pico-8 play session: hold → + tap 🅾

[t = 2 s] hold → ~2s, tap 🅾 ~4×
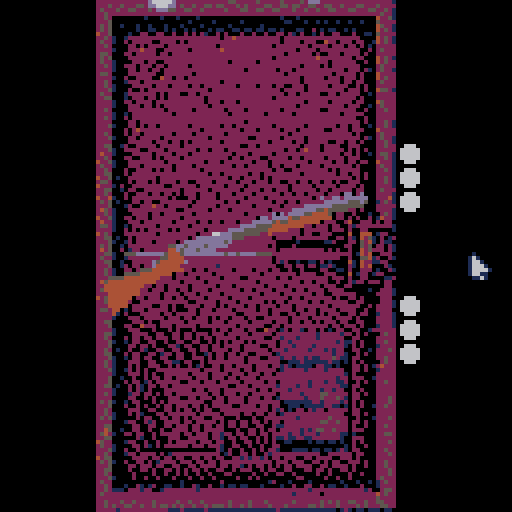
[t = 4 s] hold → ~4s, tap 🅾 ~7×
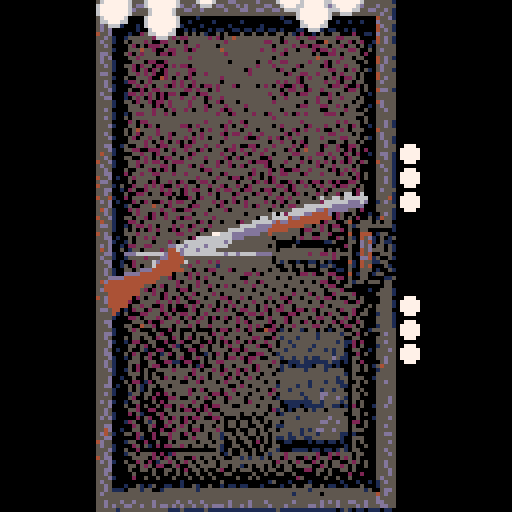
[t = 6 s] hold → ~6s, tap 🅾 ~10×
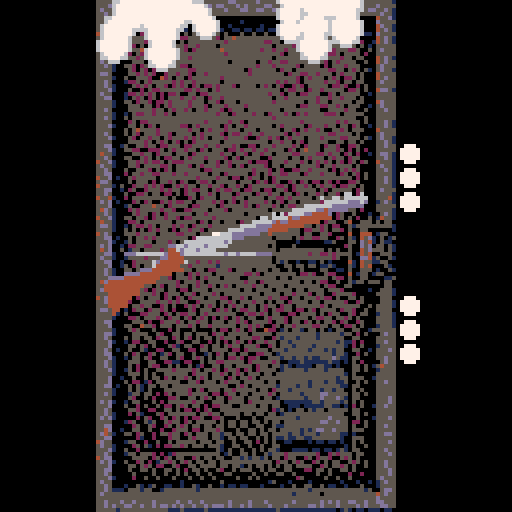
[t = 8 s] hold → ~8s, tap 🅾 ~14×
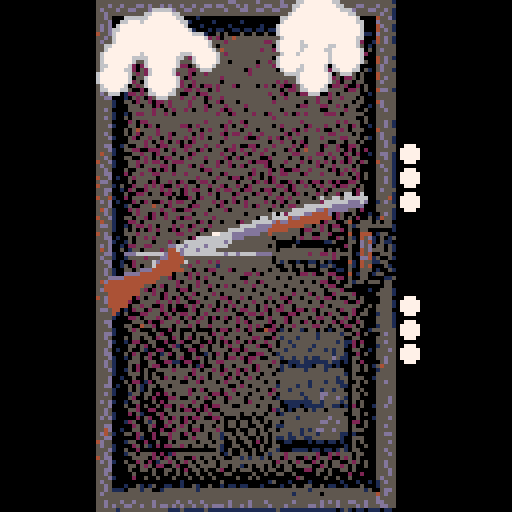

pico-8 cartridge
version 42
__lua__
function game_init()
		debug = false
		table_x = 3
		table_y = 0
		name = input_text
		init_hand()
		cursor(64,64)
		ammo = {}
		gen_ammo()
		angle = -15
		gun_x = 25
		gun_y = 48
		gun_dy = 13
		player_health = total_lives
		dealer_health = total_lives
		show_player_health = player_health
		show_dealer_health = dealer_health
		render_text_bool = true
		draw_ammo_bool = false
		turn_complete = false
		--fade_time = 0
		fade_loop = 0
		turn = "none"
		glitch_factor = 32
		black_out = false
		flash = false
		main_turn = 3
		spanw_in = true
		ammo_text = false
		end_text_bool = true
		generate_end = true
		spot = 0
		blood_init()
		shells_in = 0
		talk_sound = true
		fired_blank = true
end

function game_update()
		update_hand()
		update_ammo()
		main()
		blood_update()
end

function game_draw()
		cls()
		render_table()
		map(0,0,0,0,16,16)
		if draw_ammo_bool then
				draw_ammo()
		end
		blood_draw()
		draw_points()
		draw_gun()
		draw_hand()
		if ammo_text then
				if ammo_live == 1 and ammo_blank == 1 then
						ammo_text = ammo_live.." live.  "..ammo_blank.." blank.."
				elseif ammo_live == 1 and ammo_blank != 1 then
						ammo_text = ammo_live.." live.  "..ammo_blank.." blanks.."
				elseif ammo_live != 1 and ammo_blank == 1 then
						ammo_text = ammo_live.." lives.  "..ammo_blank.." blank.."
				else
						ammo_text = ammo_live.." lives.  "..ammo_blank.." blanks.."
				end
				
				if talk_sound then
						if flr(rnd(2)) == 0 then
								sfx(20)
						else
								sfx(21)
						end
				end
				
				spot+=0.5
				spot%=#ammo_text+1
				outline(sub(ammo_text,1,spot),61-(#ammo_text*2.5),72,0,7)
				if spot > #ammo_text-1 then
						spot -= 1
						talk_sound = false
				end
		else
				spot = 0
		end
	
		if render_text_bool == true then
				render_text()	
		end
		
		if flash == true then
				pal()
				rectfill(0,0,127,127,10)
		end
		
		if black_out == true then
				pal()
				rectfill(0,0,127,127,0)
		end
		
		if glitch == true then
				glitchfx(glitch_factor)
				glitch_factor -= 1
				if glitch_factor == 0 then
						glitch_factor = 32
				end
		end
		
		if debug then
				print(player_health,100,110,7)
				print(dealer_health,100,10,7)
				print(text_input(),0,0,7)
				print(fade_loop)
				print(gun_y)
				print(gun_dy)
				print(turn)
				print(left_hand_x.." "..left_hand_y.." "..anim_step_l)
				print(black_out)
				print(fade_time)
				print(debug,10)
				for i=1,#ammo do
						if ammo[i] == true then
								print(ammo[i],8)
						else
								print(ammo[i],11)
						end	
				end
		end
end
-->8
--render
function render_table()
		for i=0,15 do
  		for j=0,9 do
    		local sprite_index = j + i * 16
    		if sprite_index < 128 then
    				--mset(j+table_x, i+table_y, 010)
    		else
    				mset(j+table_x, i+table_y, sprite_index)
  				end
  		end
		end
end

function render_text()
		if cursor_y < 35 then
				spr(012,56,10)
				outline("dealer",44,20,10,0)
		else
				outline("dealer",44,20,0,7)
		end
		if cursor_y > 100 then
				spr(013,57,115)
				outline(name,58-(#name*2.5),105,10,0)
		else
				outline(name,58-(#name*2.5),105,0,7)
		end
end

function outline(s,x,y,c1,c2)
	for i=0,2 do
	 for j=0,2 do
	  if not(i==1 and j==1) then
	   print(s,x+i,y+j,c1)
	  end
	 end
	end
	print(s,x+1,y+1,c2)
end

local fadetable={
 {0,0,0,0,0,0,0,0,0,0,0,0,0,0,0},
 {1,1,129,129,129,129,129,129,129,129,0,0,0,0,0},
 {2,2,2,130,130,130,130,130,128,128,128,128,128,0,0},
 {3,3,3,131,131,131,131,129,129,129,129,129,0,0,0},
 {4,4,132,132,132,132,132,132,130,128,128,128,128,0,0},
 {5,5,133,133,133,133,130,130,128,128,128,128,128,0,0},
 {6,6,134,13,13,13,141,5,5,5,133,130,128,128,0},
 {7,6,6,6,134,134,134,134,5,5,5,133,130,128,0},
 {8,8,136,136,136,136,132,132,132,130,128,128,128,128,0},
 {9,9,9,4,4,4,4,132,132,132,128,128,128,128,0},
 {10,10,138,138,138,4,4,4,132,132,133,128,128,128,0},
 {11,139,139,139,139,3,3,3,3,129,129,129,0,0,0},
 {12,12,12,140,140,140,140,131,131,131,1,129,129,129,0},
 {13,13,141,141,5,5,5,133,133,130,129,129,128,128,0},
 {14,14,14,134,134,141,141,2,2,133,130,130,128,128,0},
 {15,143,143,134,134,134,134,5,5,5,133,133,128,128,0}
}

function fade(i)
 for c=0,15 do
  if flr(i+1)>=16 then
   pal(c,0)
  else
   pal(c,fadetable[c+1][flr(i+1)])
  end
 end
end

function fade_render()
		if fade_in == true then
				fade(fade_time)
				if fade_time < 15 then
						fade_time += 1
				end
		elseif fade_out == true then
				fade(fade_time)
				if fade_time > 0 then
						fade_time -= 1
				end
		end
		
end

function glitchfx(lines)
	local lines=lines or 64
	
	for i=1,lines do
		row=flr(rnd(128))
		row2=flr(rnd(127))
		if (row2>=row) row2+=1
		
		// copy a row from the
		// screen into temp memory
		memcpy(0x4300, 0x6000+64*row, 64)
		
		//copy another row from the
		// screen to our original row
		memcpy(0x6000+64*row, 0x6000+64*row2, 64)
		       
		//copy the temp row into row2's
		//original slot
		memcpy(0x6000+64*row2, 0x4300,64)
	end
end

function draw_points()
		for i=0,show_dealer_health - 1 do
				spr(031,100,45 - (i*6))
		end
		for i=0,show_player_health - 1 do
				spr(031,100,71 + (i*6))
		end	
end
-->8
--hands
function init_hand()
		right_table = {}
		left_hand = {
    {x=0, y=0, rad=6},
    {x=-7, y=0, rad=4},
    {x=-11, y=5, rad=3},
    {x=-12, y=9, rad=3},
    {x=6, y=0, rad=2},
    {x=9, y=1, rad=2},
    {x=11, y=4, rad=2},
    {x=0, y=6, rad=3},
    {x=0, y=11, rad=3},
		}
		right_hand = {
    {x=0, y=0, rad=6},
    {x=7, y=2, rad=4},
    {x=10, y=7, rad=3},
    {x=11, y=11, rad=3},
    {x=-7, y=0, rad=2},
    {x=-11, y=2, rad=2},
    {x=-10, y=1, rad=2},
    {x=-12, y=5, rad=2},
    {x=-2, y=7, rad=3},
    {x=-3, y=12, rad=3},
		}
		grab_right_hand = {
    {x=0, y=0, rad=6},
    {x=6, y=2, rad=4},
    {x=7, y=8, rad=3},
    {x=7, y=9, rad=3},
    {x=-6, y=1, rad=3},
    {x=-7, y=5, rad=2},
    {x=-7, y=8, rad=2},
    {x=-1, y=7, rad=3},
    {x=-1, y=11, rad=3},
		}
		grab_left_hand = {
    {x=0, y=0, rad=6},
    {x=-6, y=2, rad=4},
    {x=-9, y=7, rad=3},
    {x=1, y=6, rad=3},
    {x=0, y=10, rad=3},
    {x=6, y=0, rad=2},
    {x=7, y=4, rad=2},
    {x=8, y=8, rad=2},
    {x=5, y=2, rad=2},
    {x=8, y=6, rad=2},
		}

		hand_anim_l = false
		hand_anim_r = false
		current_left = left_hand
		current_right = right_hand
		left_hand_x = 40
		left_hand_y = 7
		right_hand_x = 79
		right_hand_y = 7
		anim_step_l = 1
		anim_step_r = 1
end


function draw_hand()
		for i=1, #current_left do
				circfill(left_hand_x + current_left[i].x,left_hand_y + current_left[i].y,current_left[i].rad+1,6)
		end
		for i=1, #current_right do
				circfill(right_hand_x + current_right[i].x,right_hand_y + current_right[i].y,current_right[i].rad+1,6)
		end	
		for i=1, #current_left do
				circfill(left_hand_x + current_left[i].x,left_hand_y + current_left[i].y,current_left[i].rad,7)
		end
		for i=1, #current_right do
				circfill(right_hand_x + current_right[i].x,right_hand_y + current_right[i].y,current_right[i].rad,7)
		end
end

function update_hand()
		hand_idle()
end

function move_left_hand(x, y, tick, cost)
  if cost == "open" then
  		current_left = left_hand
  elseif cost == "closed" then
  		current_left = grab_left_hand
  end
  
  if not hand_anim_l then
		  x_dif_l = x - left_hand_x
				y_dif_l = y - left_hand_y
				x_move_l = x_dif_l/tick
				y_move_l =	y_dif_l/tick
				hand_anim_l = true
		end
		
		if hand_anim_l then
				left_hand_x += x_move_l
				left_hand_y	+= y_move_l
				if abs(left_hand_x - x) <= 1 and abs(left_hand_y - y) <= 1 then
						hand_anim_l = false
						return true
				end
		end
end

function move_right_hand(x, y, tick, cost)
  if cost == "open" then
  		current_right = right_hand
  elseif cost == "closed" then
  		current_right = grab_right_hand
  end
  
  if not hand_anim_r then
		  x_dif_r = x - right_hand_x
				y_dif_r = y - right_hand_y
				x_move_r = x_dif_r/tick
				y_move_r =	y_dif_r/tick
				hand_anim_r = true
		end
		
		if hand_anim_r then
				right_hand_x += x_move_r
				right_hand_y	+= y_move_r
				if abs(right_hand_x - x) <= 1 and abs(right_hand_y - y) <= 1 then
						hand_anim_r = false
						return true
				end
		end
end

function hand_idle()
		for i=1, #current_left do
				local time_ = time() + i/10 * i/15
				current_left[i].y += sin(time_/4*(abs(dealer_health-total_lives+1)))/10		
		end
		for i=1, #current_right do
				local time_ = time() + i/10 * i/15 -1
				current_right[i].y += sin(time_/4*(abs(dealer_health-total_lives+1)))/10		
		end
end
-->8
--contorls

function cursor_update()
		cursor_x = stat(32)-1 + offset_x
		cursor_y = stat(33)-1 + offset_y
end

function d_pad_control()
		speed = 3
		if btn(⬆️) then offset_y -= speed end
		if btn(⬇️) then offset_y += speed end
		if btn(⬅️) then offset_x -= speed end
		if btn(➡️) then offset_x += speed end
end

function return_ending(won)
		if won then
				return winning_messages[flr(rnd(#winning_messages))+1]		
		else
				return losing_messages[flr(rnd(#losing_messages))+1]		
		end
end

losing_messages = {
    "come on. you can \ndo better than that. ",
    "we've been doing \nthis same song and \ndance for years. \nwhy do you still \ncontinue to fail? ",
    "your taste in \ngames is awful. \ngo play something \nelse. ",
    "start paying \nattention. you're \ngetting sloppy. ",
    "remember me? \ni remember you. ",
    "hello, we meet \nagain. sorry i had \nto cut our talk \nshort. ",
    "it was nice seeing \nyou again. so sad \nit had to be cut \nshort. ",
    "how many times are \nwe going to repeat \nthis little scene?",
    "persistence or \nfoolishness? i \ncan't tell with \nyou anymore. ",
    "you keep coming \nback, but i'll keep \nwatching you fall. ",
    "you're making this \ntoo easy. care to \ntry again? ",
    "back so soon? \ni was just starting \nto enjoy our break. ",
    "another attempt, \nanother failure. \nsome things never \nchange. ",
    "you're so \npredictable. i \ncould almost write \nthe script myself. ",
    "all that effort... \njust to meet me \nhere once again. ",
    "why do you even \ntry? we both know \nhow this ends. ",
    "you just keep \ngetting worse. am \ni supposed to be \nimpressed? ",
    "why do you insist \non trying? you're \nonly delaying the \ninevitable. ",
    "another failure \nto add to the list. \nbetter luck \nnext time. ",
    "face it, you'll \nnever be rid \nof me. ",
}

winning_messages = {
    "glad to see \nyou're paying \nattention. you've \ngot this. ",
    "glad to see you've \nstill got your \nhead in the game. ",
    "we both die \ntonight, one of us, \na bit later than \nthe other. ",
    "good job, see you \nagain soon. ",
    "nice work. i was \nalmost starting to \nworry about you. ",
    "you held on... \nthis time. don't \nlose focus now. ",
    "you slipped through \nthat one… barely. ",
    "keep this up, and \nyou might actually \nmake it out alive. ",
    "that was close. \ndon't let your \nguard down yet. ",
    "you're proving \nyourself, \nstep by step. ",
    "impressive. but \ndon't think it'll \nbe easy from here. ",
    "well played. but \ni'm always \nwatching. ",
    "not bad at all. i \nalmost thought you \nwouldn't make it. ",
    "survived this one? \nluck or skill? \nlet's find out. ",
    "nice save. it's \nlike you actually \nwant to live. ",
    "well done. just \ndon't expect it to \nget any easier. ",
    "a narrow escape, \nbut you're still in \nthe game. ",
    "you've bought \nyourself a little \nmore time. use it \nwisely. ",
    "still here? \nimpressive... but \ni'm not done yet. ",
    "you made it this \ntime. but i'm just \ngetting started. ",
}


-->8
--ammo gun

function draw_gun()
		spr_r(1,gun_x,gun_y,angle,9,4)
end

function gen_ammo()
  local count = rnd(4) + 2
  local full_count = 0
  local empty_count = 0
    
  for i = 1, count do
    if rnd(1) > 0.5 then
      add(ammo, true)
      full_count += 1
    else
      add(ammo, false)
      empty_count += 1
    end
  end
  
  if full_count == 0 then
    ammo[1] = true
  elseif empty_count == 0 then
    ammo[1] = false
  end
  --[[
 	ammo = {}
 	ammo[1] = false
 	ammo[2] = true
 	--(debug)
 	--]]
end

function draw_ammo()
		for i=1,ammo_live do
				spr(014, 67+i*3, 57)
		end
		for i=1,ammo_blank do
				spr(015, 67+i*3+(ammo_live*3), 57)
		end
end

function update_ammo()
		ammo_live = 0
		ammo_blank = 0
		
		for i=1, #ammo do
				if ammo[i] == true then
						ammo_live += 1
				else
						ammo_blank += 1
				end
		end	
end

function spr_r(s,x,y,a,w,h)
 sw=(w or 1)*8
 sh=(h or 1)*8
 sx=(s%8)*8
 sy=flr(s/8)*8
 x0=flr(0.5*sw)
 y0=flr(0.5*sh)
 a=a/360
 sa=sin(a)
 ca=cos(a)
 for ix=0,sw-1 do
  for iy=0,sh-1 do
   dx=ix-x0
   dy=iy-y0
   xx=flr(dx*ca-dy*sa+x0)
   yy=flr(dx*sa+dy*ca+y0)
   if (xx>=0 and xx<sw and yy>=0 and yy<=sh) then
    if sget(sx+xx,sy+yy) != 0 then
    	pset(x+ix,y+iy,sget(sx+xx,sy+yy))
   	end
   end
  end
 end
end
-->8
--main game loop

function text_input()
		if cursor_y < 35 and (stat(34) == 1 or btnp(❎)) then
				return "dealer"
		elseif cursor_y > 100 and (stat(34) == 1 or btnp(❎)) then
				return "player"
		else
				return "none"
		end
end

function main()
		if #ammo == 0 then
				gen_ammo()
				main_turn = 3
				spanw_in = false
		end
		
		if main_turn == 1 then
				m_continue, m_live, m_turn = players_turn()
				if	m_continue then
						if not m_live and m_turn == "player" then
								main_turn = 1
								if #ammo != 0 then
										render_text_bool = true
								end
						else
								main_turn = 2
						end
						reset_turn()
						deli(ammo, 1)
						turn_complete = false
						continue = false
				end
		elseif main_turn == 2 then
				
				m_continue, m_live, m_turn = dealers_turn()
		
				if	m_continue then
						if not m_live and m_turn == "dealer" then
								main_turn = 2
						else
								main_turn = 1
								if #ammo != 0 then
										render_text_bool = true
								end
						end
						reset_turn()
						deli(ammo, 1)
				end
		elseif main_turn == 3 then
				m_continue = show_ammo_anim(spanw_in)
				if	m_continue then
						main_turn = 1
						reset_turn()
						render_text_bool = true
				end
		end		
end

function show_ammo_anim(spawn)
		render_text_bool = false
		fade_loop += 1
		if fade_loop < 72 then
				if spawn then
						return_hand_table(false)
				end
		elseif fade_loop < 73 then
				anim_step_r = 1
		elseif fade_loop < 137 then
				move_right_hand(75, 55, 64, "closed")
		elseif fade_loop < 150 then
				draw_ammo_bool = true
				move_right_hand(75, 55, 64, "open")
		elseif fade_loop < 182+40 then
				ammo_text = true
				move_right_hand(75, 40, 32, "open")
		elseif fade_loop < 204+40 then

		elseif fade_loop < 236+40 then
				move_right_hand(75, 55, 32, "open")
				move_left_hand(55, 55, 32, "open")
				ammo_text = false
		elseif fade_loop < 296+40 then
				sfx(19)
				draw_ammo_bool = false
				move_right_hand(75, -25, 64, "closed")
				move_left_hand(45, -28, 64, "closed")
				gun_y = left_hand_y-8
				gun_x = left_hand_x-32
		elseif fade_loop < 297+40 then
					
		elseif fade_loop < 380+40 then
				if fade_loop%10 == 0 and shells_in < (ammo_live + ammo_blank) then
						sfx(18)
						shells_in += 1
				end
		elseif fade_loop < 416+40 then
				fade_in = true
				fade_out = false
		elseif fade_loop < 417+40 then
				init_hand()
				angle = -15
				gun_x = 25
				gun_y = 48
		elseif fade_loop < 433+40 then
				fade_in = false
				fade_out = true
		elseif fade_loop < 463+40 then
		
		else
				return true
		end
end

function reset_turn()
		fade_loop = 0
		anim_step_l = 1
		anim_step_r = 1
		gun_dy = 13
		show_player_health = player_health
		show_dealer_health = dealer_health
		turn_complete = false
		shells_in = 0
		talk_sound = true
		fired_blank = true
end

function dealers_turn()
		local live = false
		if ammo[1] == true then
				live = true
		else
				live = false
		end

			
		if turn_complete == false then
				--dealer ai
				chance_player = ammo_live/ammo_blank
				chance_random = flr(2)
				if chance_player < 1 or not chance_random == 1 then
						shoot = "dealer"
				else if chance_player > 1 or not chance_random == 1 then
						shoot = "player"
				else
						if rnd(1) > 0.5 then
								shoot = "dealer"
						else
								shoot = "player"
						end
					end
				end	
			--	shoot = "dealer" --debug
				if shoot == "player" then
						if live then player_health -= 1 end
						render_text_bool = false
						turn_complete = true
						turn = "player"
				elseif shoot == "dealer" then
						if live then dealer_health -= 1 end
						render_text_bool = false
						turn_complete = true
						turn = "dealer"
				end
		end
		
		if turn_complete == true then
				fade_loop += 1
				if fade_loop < 128 then
						grab_gun()
				elseif fade_loop < 129 then
						anim_step_l = 1
						anim_step_r = 1
						glitch_factor = 32
						gun_y += 2.002
						--play sound
				elseif fade_loop < 169 then
						--wait for sound
				elseif fade_loop < 200 then
						
						if live == true then
								if fade_loop < 170 then
										splat = true
										if shoot == "dealer" then
												create_splatter(64, -10, true)
												sfx(22)
										else 
												create_splatter(64, 137, false)
												sfx(22)	
										end
								end
								if fade_loop < 173 then
										flash = true
								else
										if shoot == "player" then
											black_out = true
										end
										flash = false
								end
								--fire
						else
									if fired_blank then
											sfx(23)
											fired_blank = false
									--didnt fire
									end
							end
				else
						if live and turn == "dealer" then
								gun_y += gun_dy
								gun_dy /= 1.2
								if fade_loop > 250 then
											return_hand_table(true)
								end
						elseif live and turn == "player" then
								if fade_loop > 205 then
										black_out = false
								end
								fade_in = false
								fade_out = true
								if fade_loop < 230 then
										glitch = true
								else
										glitch = false
								end
								gun_x = 25
								gun_y = 48
								angle = -15
								return_hand_table(true)
						else
								return_gun()
						end
				end
				if not live then
						if fade_loop > 340 then
								return true, live, shoot
						end
				else
						if shoot == "player" then
								if fade_loop > 280 then
										return true, live, shoot
								end
						else
								if fade_loop > 305 then
										return true, live, shoot
								end
						end
				end
		end
end

function players_turn()
		local live = false
		if ammo[1] == true then
				live = true
		else
				live = false
		end	
			
		if turn_complete == false then
				if text_input() == "player" then
						if live then player_health -= 1 end
						render_text_bool = false
						turn_complete = true
						turn = "player"
				elseif text_input() == "dealer" then
						if live then dealer_health -= 1 end
						render_text_bool = false
						turn_complete = true
						turn = "dealer"
				end
		end
		
		if turn_complete == true then
				fade_loop += 1
				if fade_loop < 16 then
						fade_in = true
						fade_out = false
				elseif fade_loop < 40 then
						if live == true then
								if fade_loop < 17 then
										splat = true
										if turn == "dealer" then
												create_splatter(64, -10, true)
												sfx(22)
										else 
												create_splatter(64, 137, false)
												sfx(22)
										end
								end
								if fade_loop < 20 then
										flash = true
								else
										flash = false
								end
								--fire
						else
								if fired_blank then
										sfx(23)
										fired_blank = false
								--didnt fire
								end
						end
				else
						if turn == "dealer" and live == true then
								return_hand_table(true)
						end
						if turn == "player" and live == true and fade_loop < 64 then
								glitch = true
						else
								glitch = false
						end
						fade_in = false
						fade_out = true
						if fade_loop > 100 then
								return true, live, turn
						end
				end
		end
end

function return_hand_table(r_hand)
		if anim_step_l == 1 then
				if	move_left_hand(40, -20, 1, "open") then
						anim_step_l = 2
				end
		elseif anim_step_l == 2 then
				if	move_left_hand(40, 7, 48, "open") then
						anim_step_l = 3
				end
		end
		-----------
		if r_hand then
				r_cost = "open"
		else
				r_cost = "closed"
		end
		
		if anim_step_r == 1 then
				if	move_right_hand(79, -20, 1, r_cost) then
						anim_step_r = 2
				end
		elseif anim_step_r == 2 then
				if	move_right_hand(79, 7, 48, r_cost) then
						anim_step_r = 3
				end
		end
end

function grab_gun()
		if anim_step_l == 1 then
				if	move_left_hand(40, 62, 64, "open") then
						anim_step_l = 2
				end
		elseif anim_step_l == 2 then
				gun_y -= 1.25
				angle += 0.1
				if	move_left_hand(40, -25, 64, "closed") then
						anim_step_l = 3
				end
		end
		-----------
		if anim_step_r == 1 then
				if	move_right_hand(75, 44, 64, "open") then
						anim_step_r = 2
				end
		elseif anim_step_r == 2 then
				sfx(19)
				if	move_right_hand(75, -25, 58, "closed") then
						anim_step_r = 3
				end
		end
end

function return_gun()
		if anim_step_l == 1 then
				if gun_y < 48 then
						gun_y += 1.25
				end
				sfx(19)
				if	move_left_hand(40, 62, 64, "closed") then
						anim_step_l = 2
				end
		elseif anim_step_l == 2 then
				if	move_left_hand(40, 7, 48, "open") then
						anim_step_l = 3
				end
		end
		-----------
		if anim_step_r == 1 then
				if	move_right_hand(75, 44, 56, "closed") then
						anim_step_r = 2
				end
		elseif anim_step_r == 2 then
				if	move_right_hand(79, 7, 48, "open") then
						anim_step_r = 3
				end
		end
end




-->8
--blood

function blood_init()
    blood = {}
    blood_trails = {}
    splat = false
end

function blood_update()
    if splat then
        update_particles()
        update_trails()
    end
end

function blood_draw()
    for i=1,#blood_trails do
        local t = blood_trails[i]
        if t.y > 123 or t.y < 4 then
        		circfill(t.x, t.y, t.s, 2)
    				else
    						circfill(t.x, t.y, t.s, 8)    				
    				end
    end

    for i=1,#blood do
        local p = blood[i]
        if p.y > 123 or p.y < 4 then
        		circfill(p.x, p.y, p.s, 2)
        else
        		circfill(p.x, p.y, p.s, 8)
        end     
    end
end

function create_splatter(x, y, down)
    blood = {}
    for i=1,20 do
    				local angle
    				if down then
        		angle = rnd(180) / -360
        else
        		angle = rnd(180) / 360
        end
        local speed = rnd(2) + 8
        local particle = {
            x = x,
            y = y,
            dx = cos(angle) * speed,
            dy = sin(angle) * speed,
            s = rnd(2) + 1
        }
        add(blood, particle)
    end
end

function update_particles()
    for i=#blood,1,-1 do
        local p = blood[i]
        
        if flr(rnd(2)) == 1 then
            add(blood_trails, {x = p.x, y = p.y, s = p.s / 2, life = 1.7})
        else
            add(blood_trails, {x = p.x, y = p.y, s = p.s, life = 1.7})
        end

        p.x += p.dx
        p.y += p.dy
        p.dx *= 0.75
        p.dy *= 0.75

        if p.s > 0.1 then
            p.s -= 0.05
        end

        if abs(p.dx) < 0.1 and abs(p.dy) < 0.1 and p.s <= 0.1 then
           del(blood, p)
        end
    end
end

function update_trails()
    for i=#blood_trails,1,-1 do
        local t = blood_trails[i]
        if t.life < 1 then
        		t.s -= 0.01
        end
        
        t.life -= 0.01 / rnd(10)
        if t.life <= 0 or t.s <= 0 then
            del(blood_trails, t)
        end
    end
end

-->8
	-- main menu
local hex_size = 16
local hex_height = 72
total_lives = 3

offset_x = 0
offset_y = 0

vertices = {}
faces = {}

shells = {}
max_shells = 6  -- maximum simultaneous shells

keys = {
    "q","w","e","r","t","y","u","i","o","p",
    "a","s","d","f","g","h","j","k","l",
    "z","x","c","v","b","n","m", "delete"
}
key_positions = {}  -- store positions of keys for detection
input_text = ""     -- store the text typed

-- keyboard layout settings
key_size = 8
spacing = 2
start_x = 10
start_y = 80

function menu_init()
				music(0)
				select_pos = 0
				title_screen = true
				screen = 0
				
    make_hexagon()
    for i=1,4 do
        spawn_shell()
    end
end

function spawn_shell()
  if #shells >= max_shells then return end
    local shell = {
        x = rnd(128),  -- random x position
        y = -hex_height/2,  -- start above screen
        z = 0,
        rot = {
            x = rnd(1),
            y = rnd(1),
            z = rnd(1)
        },
        rot_speed = {
            x = (rnd(2)-1)*0.02,  -- random rotation speed
            y = (rnd(2)-1)*0.02,
            z = (rnd(2)-1)*0.02
        },
        fall_speed = 0.5 + rnd(1)  -- random fall speed
    }
    add(shells, shell)
end

function make_hexagon()
    vertices = {}
    faces = {}
    
    local yellow_height = hex_height * 0.2
    
    for i=0,5 do
        local angle = i * (1/6)
        local x = cos(angle) * hex_size
        local z = sin(angle) * hex_size
        
        -- top vertex (red section)
        add(vertices, {
            x=x, y=-hex_height/2, z=z
        })
        -- bottom of red section/top of yellow
        add(vertices, {
            x=x, y=hex_height/2 - yellow_height, z=z
        })
        -- bottom vertex (yellow section)
        add(vertices, {
            x=x, y=hex_height/2, z=z
        })
    end
    
    -- generate faces
    -- top face (red)
    local top = {}
    for i=1,16,3 do
        add(top, i)
    end
    add(faces, {verts=top, col=8})  -- red top
    
    -- bottom face (yellow)
    local bottom = {}
    for i=3,18,3 do
        add(bottom, i)
    end
    add(faces, {verts=bottom, col=10})  -- yellow bottom
    
    -- side faces - red section (alternating colors)
    local red_colors = {2,136,8,14,8,136}  -- alternating shades of red
    for i=1,16,3 do
        local next_i = (i + 3 - 1) % 18 + 1
        add(faces, {
            verts={i, i+1, next_i+1, next_i},
            col=red_colors[flr(i/3)+1]  -- alternate red shades
        })
    end
    
    -- side faces - yellow section
    for i=2,17,3 do
        local next_i = (i + 3 - 1) % 18 + 1
        add(faces, {
            verts={i, i+1, next_i+1, next_i},
            col=10  -- yellow
        })
    end
end

function menu_update()
    if rnd(1) < 1 then  -- 2% chance each frame
        spawn_shell()
    end
    
   	for i=#shells,1,-1 do
        local shell = shells[i]
        
        shell.rot.x += shell.rot_speed.x
        shell.rot.y += shell.rot_speed.y
        shell.rot.z += shell.rot_speed.z
        
        shell.y += shell.fall_speed
        
        if shell.y > 64 + hex_height then
            deli(shells, i)
        end
    end
end

function menu_draw()
    cls(0)
    scr="⁶-b⁶x8⁶y8                \n    ⁶-#ᶜ6⁶.\0\0█\0\0\0█\0⁸⁶-#ᶜ7⁶.\0\0xxxxxx⁶-#ᶜ6⁶.\0\0¹\"\"\0ᶠ\0⁸⁶-#ᶜ7⁶.\0\0おううお██⁶-#ᶜ6⁶.\0\0⁴⁴⁴⁴⁴⁴⁸⁶-#ᶜ7⁶.\0\0れネリリリリ⁶-#ᶜ6⁶.\0\0ᶜ▮¹\0\0\0⁸⁶-#ᶜ7⁶.\0\0³¹████⁶-#ᶜ6⁶.\0\0000\0\0\0\0\0⁸⁶-#ᶜ7⁶.\0\0ウんんんんん⁶-#ᶜ6⁶.\0\0\0\0\0\0\0ユ⁸⁶-#ᶜ7⁶.\0\0\0¹³リリ³⁶-#ᶜ6⁶.\0\0█\0\0🐱²¹⁸⁶-#ᶜ7⁶.\0\0pxxqqx⁶-#ᶜ6⁶.\0\0	▮\0⁸\0\0⁸⁶-#ᶜ7⁶.\0\0⁶ᵉ゛⁷ᵉ゛⁶-#    \n    ⁶.xxx\0\0\0\0\0⁶.███\0\0\0\0\0⁶-#ᶜ6⁶.⁴⁴d\0\0\0\0\0⁸⁶-#ᶜ7⁶.リネ⬇️\0\0\0\0\0⁶-#ᶜ6⁶.¹▮ᶜ\0\0\0\0\0⁸⁶-#ᶜ7⁶.█¹³\0\0\0\0\0⁶-#ᶜ6⁶.\0\0★\0\0\0\0\0⁸⁶-#ᶜ7⁶.んんl\0\0\0\0\0⁶-#⁶.³¹\0\0\0\0\0\0⁶-#ᶜ6⁶.\0\0き\0\0\0\0\0⁸⁶-#ᶜ7⁶.xx@\0\0\0\0\0⁶-#ᶜ6⁶.\0▮⁴\0\0\0\0\0⁸⁶-#ᶜ7⁶.゛ᵉ³\0\0\0\0\0⁶-#    \n                \n ⁶-#ᶜ6⁶.¹¹¹¹¹¹¹¹⁸⁶-#ᶜ7⁶.◜>>>>>◜>⁶-#ᶜ6⁶.\0\0²\0²\0\0@⁸⁶-#ᶜ7⁶.?~ュュュ~?>⁶-#ᶜ6⁶.@\0\0\0²\0\0\0⁸⁶-#ᶜ7⁶.█ユヲュュ◜◜◜⁶-#ᶜ6⁶. ▒\0\0\0\0\0\0⁸⁶-#ᶜ7⁶.゜xユユユユユユ⁶-#⁶.ユユヨリリリリリ⁶-#ᶜ6⁶.⁴⁴⁴⁴⁴⁴⁴⁴⁸⁶-#ᶜ7⁶.⬇️⬇️⬇️⬇️⬇️⬇️⬇️⬇️⁶-#ᶜ6⁶.🐱🐱🐱🐱🐱🐱🐱🐱⁸⁶-#ᶜ7⁶.||||||||⁶-# ⁶.ヲヲヲヲヲヲヲヲ⁶.◝¹¹¹¹¹゜¹⁶-#ᶜ6⁶.\0@@@@@@@⁸⁶-#ᶜ7⁶.ュ███████⁶-#ᶜ6⁶.\0▮▮▮▮▮▮▮⁸⁶-#ᶜ7⁶.◝ᶠᶠᶠᶠᶠᶠᶠ⁶-#ᶜ6⁶.²\0\0\0\0\0\0\0⁸⁶-#ᶜ7⁶.ン\0\0\0\0\0\0\0⁶-#⁶.◝???????⁶-#ᶜ6⁶.⁴\0\0\0\0\0\0\0⁸⁶-#ᶜ7⁶.³\0\0\0\0\0\0\0\n⁶-# ⁶-#ᶜ6⁶.¹¹¹¹¹\0\0\0⁸⁶-#ᶜ7⁶.>>>>>\0\0\0⁶-#ᶜ6⁶.\0████\0\0\0⁸⁶-#ᶜ7⁶.|||||\0\0\0⁶-#ᶜ6⁶.\0\0\0\0@\0\0\0⁸⁶-#ᶜ7⁶.ュュヲユ█\0\0\0⁶-#ᶜ6⁶.\0\0\0▒▮\0\0\0⁸⁶-#ᶜ7⁶.ユユユxᶠ\0\0\0⁶-#ᶜ6⁶.\0²\0\0@\0\0\0⁸⁶-#ᶜ7⁶.リヨヨナ█\0\0\0⁶-#ᶜ6⁶.⁴⁴\0⁸ \0\0\0⁸⁶-#ᶜ7⁶.⬇️⬇️♥g゜\0\0\0⁶-#ᶜ6⁶.🐱🐱🐱🐱²\0\0\0⁸⁶-#ᶜ7⁶.||||ュ\0\0\0⁶-#ᶜ6⁶.\0\0\0\0@\0\0\0⁸⁶-#ᶜ7⁶.\0\0\0\0?\0\0\0⁶-#⁶.????◝\0\0\0⁶.\0\0\0\0゜\0\0\0⁶-#ᶜ6⁶.⁸⁸⁸⁸⁸\0\0\0⁸⁶-#ᶜ7⁶.ユユユユユ\0\0\0⁶-#ᶜ6⁶.²²²²²\0\0\0⁸⁶-#ᶜ7⁶.¹¹¹¹¹\0\0\0⁶-#⁶.ナナナナナ\0\0\0⁶.⁷⁷⁷⁷⁷\0\0\0 "
    
    for shell in all(shells) do
        draw_shell(shell)
    end
    sx, sy = (26 % 16) * 8, (26 \ 16) * 8
    
    if title_screen then
		  		?scr, 3, 0
		  		sspr(sx, sy,8,8,85,7,16,16)
		  end
		  if screen == 0 then
				  outline("sTART gAME", 35, 90, 0,7)
						outline("sETTINGS", 43, 100, 0, 6)
						if select_pos == 0 then
								spr(027,25,89)
						elseif select_pos == 1 then
								spr(027,34,99)
						end
				elseif screen == 1 then
						outline("lIVES:", 48, 30, 0,7)
						outline("nAME:", 47, 54, 0,7)
						outline(total_lives, 60, 42, 0,7)
						outline(input_text,61-(#input_text*2.5), 66, 2,7)
						
						line(44,51,81,51,7)
						line(44,39,81,39,7)
						spr(028,54,41)
						spr(029,64,41)
						outline("rETURN", 47, 110, 0,7)
						if select_pos == 0 then
								spr(027,38,53)
						elseif select_pos == 1 then
								spr(027,38,29)
						elseif select_pos == 2 then
								spr(027,38,109)
						end
						draw_keyboard()
				end
				
				print("cpu: "..flr(stat(1)*100).."%", 0, 120, 5)		
				
end

function draw_keyboard()
    local row_offset = 0  -- offset for row alignment
    local row_length = 10 -- number of keys in the top row
    
    for i, key in ipairs(keys) do
        -- calculate row and column
        local row = flr((i - 1) / row_length)
        local col = (i - 1) % row_length
        row_offset = (row == 1 and 4) or (row == 2 and 12) or 0

        -- calculate x and y position for each key
        local x = start_x + col * (key_size + spacing) + row_offset
        local y = start_y + row * (key_size + spacing)
        
        -- special case for the "delete" key (place it in the bottom-right corner)
        if key == "delete" then
            x = start_x + 9 * (key_size + spacing)  -- place at the end of the row
            y = start_y + 2 * (key_size + spacing)  -- place in the bottom row
        end
        
        -- draw the key background
        rectfill(x, y, x + key_size, y + key_size, 5)
        
        -- adjust text position to center it within the key
        local text_x = x + (key_size / 2) - 2  -- center horizontally
        local text_y = y + (key_size / 2) - 2  -- center vertically

        -- shift w, m, and v one pixel to the left
        if key == "w" or key == "m" or key == "v" then
            text_x -= 1
        end
        
        -- handle "delete" key text differently
        if key == "delete" then
            print("⬅️", text_x-1, text_y, 7)
        else
            print(key, text_x, text_y, 7)
        end
        
        -- save position for mouse detection
        key_positions[i] = {key = key, x = x, y = y}
    end
end

-- check if a key is clicked
function check_key_click()
    local mouse_x, mouse_y = cursor_x, cursor_y
    if current_mouse_state == 1 and prev_mouse_state == 0 or btnp(❎) then  -- if mouse clicked
        for i, key_info in ipairs(key_positions) do
            local kx, ky = key_info.x, key_info.y
            if mouse_x >= kx and mouse_x <= kx + key_size and
               mouse_y >= ky and mouse_y <= ky + key_size then
                if key_info.key == "delete" then
                    -- remove the last character if "delete" is clicked
                    input_text = sub(input_text, 1, #input_text - 1)
                else
                    -- append the character to input_text
                    input_text = input_text .. key_info.key
                end
            end
        end
    end
end


function draw_shell(shell)
    local cx,sx = cos(shell.rot.x),sin(shell.rot.x)
    local cy,sy = cos(shell.rot.y),sin(shell.rot.y)
    local cz,sz = cos(shell.rot.z),sin(shell.rot.z)
    
    local proj = {}
    for v in all(vertices) do
        local x,y,z = v.x,v.y,v.z
        
      		local ny = y*cx - z*sx
        local nz = y*sx + z*cx
        y,z = ny,nz
        
        local nx = x*cy + z*sy
        nz = -x*sy + z*cy
        x,z = nx,nz
        
        nx = x*cz - y*sz
        ny = x*sz + y*cz
        x,y = nx,ny
        
        local scale = 32/(128+z)
        add(proj, {
            x = 64 + shell.x - 64 + x*scale,  -- offset by shell position
            y = shell.y + y*scale,
            z = z
        })
    end
    
    local sorted = {}
    for f in all(faces) do
        local z = 0
        for v in all(f.verts) do
            z += proj[v].z
        end
        z /= #f.verts
        add(sorted, {face=f, z=z})
    end
    sort(sorted, function(a,b) 
        return a.z < b.z 
    end)
    
    for f in all(sorted) do
        local pts_x = {}
        local pts_y = {}
        for v in all(f.face.verts) do
            add(pts_x, proj[v].x)
            add(pts_y, proj[v].y)
        end
        
        fillp()
        poly(#pts_x, pts_x, pts_y, f.face.col)
        
        for i=1,#pts_x do
            local j = i % #pts_x + 1
            line(pts_x[i],pts_y[i],
                 pts_x[j],pts_y[j],
                 f.face.col)
        end
    end
end

function sort(arr, compare)
    for i=1,#arr do
        for j=1,#arr-i do
            if compare(arr[j+1], arr[j]) then
                arr[j], arr[j+1] = arr[j+1], arr[j]
            end
        end
    end
    return arr
end

function poly(n,x,y,c)
    local pts = {}
    for i=1,n do
        add(pts,{x=x[i],y=y[i]})
    end
    
    local minx,maxx,miny,maxy=999,-999,999,-999
    for i=1,n do
        minx=min(minx,x[i])
        maxx=max(maxx,x[i])
        miny=min(miny,y[i])
        maxy=max(maxy,y[i])
    end
    
    for sy=miny,maxy do
        local intersects = {}
        for i=1,n do
            local j = i%n + 1
            local y1,y2 = y[i],y[j]
            if (y1 <= sy and y2 > sy) or
               (y2 <= sy and y1 > sy) then
                local x1,x2 = x[i],x[j]
                if y1 != y2 then
                    local t = (sy-y1)/(y2-y1)
                    add(intersects,x1+t*(x2-x1))
                end
            end
        end
        sort(intersects,function(a,b) return a<b end)
        for i=1,#intersects-1,2 do
            local x1,x2=intersects[i],intersects[i+1]
            rectfill(x1,sy,x2,sy,c)
        end
    end
end
-->8
init_menu = true
update_menu = true
draw_menu = true
poke(0x5600,unpack(split"6,8,6,0,0,1,0,0,0,0,0,0,0,0,0,0,85,32,112,64,102,22,101,117,96,119,112,112,0,85,103,7,18,112,0,6,80,6,38,0,0,119,6,33,0,103,96,118,5,112,112,7,112,22,39,17,0,112,7,34,17,119,117,3,0,0,96,102,96,0,96,96,0,96,0,0,0,0,0,0,0,0,0,0,0,0,0,0,0,0,0,0,0,0,0,0,0,0,0,0,0,0,0,0,0,0,0,0,0,0,0,0,0,0,0,0,0,0,0,0,0,0,0,0,0,0,0,0,0,0,0,0,0,0,0,0,0,0,0,0,0,0,0,0,0,0,0,0,0,0,0,0,0,0,0,0,0,0,0,0,0,0,0,0,0,0,0,0,0,0,0,0,0,0,0,0,0,0,0,0,0,0,0,0,0,0,0,0,0,0,0,0,0,0,0,0,0,0,0,0,0,0,0,0,0,0,0,0,0,0,0,0,0,0,0,0,0,0,0,0,0,0,0,0,0,0,0,0,0,0,0,0,0,0,0,0,0,0,0,0,0,0,0,0,0,0,0,0,0,0,0,0,0,0,0,0,0,0,0,0,0,0,0,0,3,3,3,0,3,0,0,0,5,5,0,0,0,0,0,0,54,127,54,127,54,0,0,0,30,7,31,28,15,4,0,4,13,12,6,3,11,0,0,0,30,11,30,11,30,8,0,8,1,1,0,0,0,0,0,0,6,3,3,3,6,0,0,0,3,6,6,6,3,0,0,0,2,7,2,0,0,0,0,0,12,12,63,12,12,0,0,0,0,0,0,3,3,2,0,0,0,0,7,0,0,0,0,0,0,0,0,3,3,0,0,0,12,12,6,3,3,0,0,0,14,27,27,27,14,0,0,0,7,6,6,6,6,0,0,0,7,12,6,3,15,0,0,0,15,12,6,12,15,0,0,0,27,27,31,24,24,0,0,0,15,3,15,12,7,0,0,0,12,6,31,27,14,0,0,0,15,12,6,3,3,0,0,0,14,27,14,27,14,0,0,0,14,27,31,12,6,0,0,0,3,3,0,3,3,0,0,0,3,3,0,3,3,2,0,0,12,6,3,6,12,0,0,0,0,7,0,7,0,0,0,0,3,6,12,6,3,0,0,0,14,27,24,0,4,0,0,0,62,99,107,51,6,28,0,0,0,14,27,27,54,0,0,0,3,15,27,27,15,0,0,0,0,14,3,3,14,0,0,0,24,30,27,27,30,0,0,0,0,30,27,15,30,0,0,0,6,3,7,3,3,0,0,0,0,30,27,27,28,14,0,0,3,15,27,27,27,0,0,0,3,0,3,3,3,0,0,0,0,6,6,6,6,3,0,0,3,27,15,31,27,0,0,0,3,3,3,3,6,0,0,0,0,62,107,99,99,0,0,0,0,14,27,27,27,0,0,0,0,14,27,27,14,0,0,0,0,14,27,27,15,3,0,0,0,30,27,27,30,24,0,0,0,14,3,3,3,0,0,0,0,14,3,12,7,0,0,0,3,7,3,3,6,0,0,0,0,27,27,27,14,0,0,0,0,51,51,30,12,0,0,0,0,99,99,107,62,0,0,0,0,27,14,14,27,0,0,0,0,27,27,27,30,24,0,0,0,15,12,6,15,0,0,0,7,3,3,3,7,0,0,0,3,3,6,12,12,0,0,0,7,6,6,6,7,0,0,0,2,7,0,0,0,0,0,0,0,0,0,0,15,0,0,0,3,3,2,0,0,0,0,0,14,27,31,27,27,0,0,0,15,27,15,27,15,0,0,0,14,3,3,3,14,0,0,0,15,27,27,27,15,0,0,0,15,3,7,3,15,0,0,0,15,3,7,3,3,0,0,0,14,3,3,27,14,0,0,0,27,27,31,27,27,0,0,0,15,6,6,6,15,0,0,0,7,6,6,6,3,0,0,0,51,27,15,27,51,0,0,0,3,3,3,3,15,0,0,0,99,119,127,107,99,0,0,0,51,55,63,59,51,0,0,0,30,51,51,51,30,0,0,0,15,27,27,15,3,0,0,0,14,27,27,27,14,24,0,0,15,27,27,15,27,0,0,0,14,3,15,12,7,0,0,0,15,6,6,6,6,0,0,0,27,27,27,27,14,0,0,0,99,99,54,54,28,0,0,0,99,107,127,119,34,0,0,0,51,30,12,30,51,0,0,0,51,51,30,12,12,0,0,0,15,12,6,3,15,0,0,0,14,6,7,6,14,0,0,0,3,3,3,3,3,0,0,0,7,6,14,6,7,0,0,0,0,14,219,112,0,0,0,0,0,0,0,0,0,0,0,0,127,127,127,127,127,0,0,0,85,42,85,42,85,0,0,0,65,127,93,93,62,0,0,0,62,99,99,119,62,0,0,0,17,68,17,68,17,0,0,0,2,30,14,15,8,0,0,0,14,23,31,31,14,0,0,0,27,31,31,14,4,0,0,0,28,54,119,54,28,0,0,0,14,14,31,14,10,0,0,0,28,62,127,42,58,0,0,0,62,103,99,103,62,0,0,0,127,93,127,65,127,0,0,0,28,4,4,7,7,0,0,0,62,99,107,99,62,0,0,0,4,14,31,14,4,0,0,0,0,0,85,0,0,0,0,0,62,115,99,115,62,0,0,0,8,28,127,62,34,0,0,0,31,14,4,14,31,0,0,0,62,119,99,99,62,0,0,0,0,5,82,32,0,0,0,0,0,17,42,68,0,0,0,0,62,107,119,107,62,0,0,0,127,0,127,0,127,0,0,0,85,85,85,85,85,0,0,0"))
poke(0x5f2d, 1)
prev_mouse_state = 0
fade_loop = 0
fade_in = false
fade_out = false
fade_time = 0
generate_end = true

function _init()
		death = "none"
		death_reset = true
		end_text = ""
		if init_menu then
				menu_init()	
		else
				game_init()
		end
end

function _update()
		poke(0x5f58, 0x81)
		cursor_update()
		d_pad_control()
		
		fade_render()
		fade_menu()
		
		if update_menu then
				menu_logic()
				menu_update()
		else
				death_check()
				game_update()
		end
		
end

function _draw()
		cls()
		if death == "none" then
				if draw_menu then
						menu_draw()
				else
						game_draw()
				end
				spr(011,cursor_x,cursor_y)
		else
				if death == "dealer" then
						fade_time = 0
						print("winner.", 64-14,14,7)
						ending_text(true)
				end
				if death == "player" then
						fade_time = 0
						print("loser.", 64-18,14,7)
						
							ending_text(false)
				end
		end
end

function ending_text(ending)
		if end_text_bool then
				if generate_end then
						end_text = return_ending(ending)
						generate_end = false
				end
				
				if talk_sound then
						if flr(rnd(2)) == 0 then
								sfx(20)
						else
								sfx(21)
						end
				end
				
				spot+=0.25
				spot%=#end_text+1
				outline(sub(end_text,1,spot),61-(#end_text*2.5)/(count_newlines(end_text)+1),72,2,8)
				if spot > #end_text-1 then
						spot -= 0.25
				end
				if spot >= #end_text-1 then
						print("press ❎ to resart.",64-(24*2),110,5)
						talk_sound = false
				end
		else
				spot = 0
				generate_end = true
		end
end

function count_newlines(str)
    local count_ = 0
    for i = 1, #str do
        if sub(str, i, i) == "\n" then
            count_ += 1
        end
    end
    return count_
end


function death_check()
		if death_reset and (player_health <= 0 or dealer_health <= 0) then
				fade_loop = 0
				death_reset = false
		end
		
		if dealer_health <= 0 then
			--	fade_loop += 1
				if main_turn != 2 then
						if fade_loop > 32 then
								fade_time = 0
								reset_turn()
								death = "dealer"
						end
				else
						if fade_loop > 170 then
								fade_time = 0
								reset_turn()
								death = "dealer"
						end
				end
		end
		if player_health <= 0 then
			--	fade_loop += 1
				if main_turn != 2 then
						if fade_loop > 32 then
								fade_time = 0
								reset_turn()
								death = "player"
						end
				else
						if fade_loop > 170 then
								fade_time = 0
								reset_turn()
								death = "player"
						end
				end
		end
		if btnp(❎) and (player_health <= 0 or dealer_health <= 0) then
				_init()
				fade_time = 0
				fade_in = false
				fade_out = false
				death = "none"
				init_menu = true
				update_menu = true
				draw_menu = true
				_init()
		end
end

function fade_menu()
if startgame then
				fade_loop += 1
				if fade_loop < 32 then
						fade_in = true
						fade_out = false
				elseif fade_loop < 33 then
						init_menu = false
						update_menu = false
						draw_menu = false
						_init()
						fade_loop = 34
				elseif fade_loop < 64 then
						fade_in = false
						fade_out = true
				else
					 startgame = false
						
						fade_loop = 0 
				end
		end
end

function menu_logic()
		if btnp(❎) then
				button_press = 1
		else
				button_press = 0
		end

		current_mouse_state = stat(34) + button_press
		--stat(34) == 1 -> if current_mouse_state == 1 and prev_mouse_state == 0
		if cursor_y > 100 and screen == 0 then
				select_pos = 1
		elseif cursor_y < 100 and screen == 0 then
				select_pos = 0
		end
		
		if screen == 1 then
				check_key_click()
		end
		
		if cursor_y < 50 and screen == 1 then
				select_pos = 1
				if current_mouse_state == 1 and prev_mouse_state == 0 and cursor_x < 64 then
						total_lives	-= 1
				elseif current_mouse_state == 1 and prev_mouse_state == 0 and cursor_x > 64 then
						total_lives += 1
				end
		elseif cursor_y < 112 and screen == 1 then
				select_pos = 0
		elseif cursor_y < 127 and screen == 1 then
				select_pos = 2
		end
		
		if current_mouse_state == 1 and prev_mouse_state == 0 and select_pos == 0 and screen == 0 then
				if input_text == "" then
				  input_text = "player"
				end
	 		startgame = true
	 		music(-1)
	 		sfx(17)
		elseif current_mouse_state == 1 and prev_mouse_state == 0 and select_pos == 1 and screen == 0 then
				screen = 1
				title_screen = false
		elseif current_mouse_state == 1 and prev_mouse_state == 0 and select_pos == 2 and screen == 1 then
				screen = 0
				title_screen = true
		end
		
		prev_mouse_state = current_mouse_state
end
__gfx__
0000000000000000000000000000000000000000000000000000000000000000000000000000000055555555010000000000a000000000000000000000000000
00000000000000000000000000000000000000000000000000000000000000000000000000000000555d55d517100000000aaa00000000000000000000000000
000000000000000000000000000000000000000000000000000000000000000000000000000000005d555d551771000000aaaaa0000000000000000000000000
0000000000000000000000000000000000000000000000000000000000000000000000000000000055d55555177710000aaaaaaa0aaaaaaa0000000000000000
0000000000000000000000000000000000000000000000000000000000000000000000000000000055d50000177771000000000000aaaaa08800000011000000
00000000000000000000000000000000000000000000000000000000000000000000000000000000555d00001771100000000000000aaa008800000011000000
000000000000000000000000000000000000000000000000000000000000000000600000000600005d5d001001171000000000000000a0008800000011000000
000000000000000000000000000000000000000000000000606606060066066660660660660060005d5d0000000000000000000000000000aa000000aa000000
00000000000000000000000000dd66666666677666666666666666666666666666666666666d6000000000000000000000000000000000000000000000000000
000000000000000000000000dd446dd66666666666dddddddddd4d4dd4dd4dd4dd4dddddddd66000000500000000000000070000000070000000000000000000
00000000000000000000000dd444d666d66d6666d6ddddddddd4444444444444444dddddddddd000005650000000000000770000000077000000000000000000
0000000000000000000006d444444666666666666600000000044444444444444440000000000000056765000067765007770000000077700000000007770000
000dddddddddddddddddd44444444000000000000000000000000000000000000000000000000000005650000677776577770000000077770000000077777000
00044444444444444444444444440600000000000000000000000000000000000000000000000000000500000067765007770000000077700000000077777000
00064444444444444444444444440000000000000000000000000000000000000000000000000000000000000000000000770000000077000000000077777000
00064444444444444444440000000000000000000000000000000000000000000000000000000000000000000000000000070000000070000000000007770000
00064444444444444400000000000000000000000000000000000000000000000000000000000000000000005555555555555555555555555dd55555d55555d5
000644444444444400000000000000000000000000000000000000000000000000000000000000000000000055dd5d55d5d55d55d55dd5dd555d5d5555dd55dd
0006444444444400000000000000000000000000000000000000000000000000000000000000000000000000dd555d5d55dd55dd55d55555d555dd55dd55dd55
00064444444400000000000000000000000000000000000000000000000000000000000000000000000000005555555555555555555555555555555555555555
00064444440000000000000000000000000000000000000000000000000000000000000000000000000000000000100010001000010000000000000000000010
00064440000000000000000000000000000000000000000000000000000000000000000000000000000000000000000000000001000001000000100000000001
00006000000000000000000000000000000000000000000000000000000000000000000000000000000000000010010001000100001000000100000001000000
00000000000000000000000000000000000000000000000000000000000000000000000000000000000000000010011001010010100010110011011011011010
00000000000000000000000000000000000000000000000000000000000000000000000000000000455d00001002500550050050505100505000500500500550
0000000000000000000000000000000000000000000000000000000000000000000000000000000055d510015555552555525225555525205545555555555505
000000000000000000000000000000000000000000000000000000000000000000000000000000005d5510050555250022550505555555552555555555225502
0000000000000000000000000000000000000000000000000000000000000000000000000000000055d500005205022250555525525555055555555555550555
00000000000000000000000000000000000000000000000000000000000000000000000000000000555510005554552005225520255555545555555552552552
000000000000000000000000000000000000000000000000000000000000000000000000000000005dd500052052555022025555555555552555555555555520
000000000000000000000000000000000000000000000000000000000000000000000000000000005d5d00005525555555555552555555555555555555550555
000000000000000000000000000000000000000000000000000000000000000000000000000000005d5510000555022002555555555555555055555505525522
00000000000000000000000000000000000000000000000000000000000000000000000000000000555d555555555555555555555510000055d5100552025502
000000000000000000000000000000000000000000000000000000000000000000000000000000005dd55dd55dd55d555dd555d5555000005555100052052025
000000000000000000000000000000000000000000000000000000000000000000000000000000005d55d55d55dd555dd555dd55d51000005dd5000055252520
0000000000000000000000000000000000000000000000000000000000000000000000000000000055555555555555555555555d551000005555100500555200
000000000000000000000000000000000000000000000000000000000000000000000000000000000010000000000000000000455d10000055d5000122505255
000000000000000000000000000000000000000000000000000000000000000000000000000000001000100101001001001000d55550000055d5100005252505
0000000000000000000000000000000000000000000000000000000000000000000000000000000000000000000000000000004d55100000555d100050020522
00000000000000000000000000000000000000000000000000000000000000000000000000000000001100501011001010000045d51000005d55000122525250
000000000000000000000000000000000000000000000000000000000000000000000000000000005102001050055000200110d55550000055dd000105250250
00000000000000000000000000000000000000000000000000000000000000000000000000000000552552255555225555000045d51000005555100550255202
00000000000000000000000000000000000000000000000000000000000000000000000000000000555055500455055205200145d51000005555100055505502
000000000000000000000000000000000000000000000000000000000000000000000000000000005252202255055205505010555550000055d5000055555525
0000000000000000000000000000000000000000000000000000000000000000000000000000000055055520225255522500505d555000005555100105225525
000000000000000000000000000000000000000000000000000000000000000000000000000000005555550500225055550200555550000055d5100505555555
00000000000000000000000000000000000000000000000000000000000000000000000000000000555555545555525505500045d51000005555000025022555
00000000000000000000000000000000000000000000000000000000000000000000000000000000555552555205255550050045d5500000555d100055050250
00000000000000000000000000000000000000000000000000000000000000000000000000000000205252205555555555555555255525555520555502055525
00000000000000000000000000000000000000000000000000000000000000000000000000000000025555522555555555555025555550255055555555225505
00000000000000000000000000000000000000000000000000000000000000000000000000000000025525520552555555555525555555502552255255505255
00000000000000000000000000000000000000000000000000000000000000000000000000000000425055025555555255555555555555555520525550525022
00000000000000000000000000000000000000000000000000000000000000000000000000000000555252552555555055555555555552525520555552552055
00000000000000000000000000000000000000000000000000000000000000000000000000000000520252502502252555205555052505200252055555022520
00000000000000000000000000000000000000000000000000000000000000000000000000000000555555225255052555555555555555052255025525555502
00000000000000000000000000000000000000000000000000000000000000000000000000000000202250055022555555555555555255205502255500250555
00000000000000000000000000000000000000000000000000000000000000000000000000000000205552552550255255555555555505525555555255255255
00000000000000000000000000000000000000000000000000000000000000000000000000000000252555525550552055505555555525555555055255055555
00000000000000000000000000000000000000000000000000000000000000000000000000000000052555525552055525555255555555555502255522552505
00000000000000000000000000000000000000000000000000000000000000000000000000000000505255250552555202555055555555055555555500555525
00000000000000000000000000000000000000000000000000000000000000000000000000000000525055555555552550255552550255525025255552225055
00000000000000000000000000000000000000000000000000000000000000000000000000000000555555555555555555555555555525555555555555555555
00000000000000000000000000000000000000000000000000000000000000000000000000000000555555555552555552552055555555555552555555552525
00000000000000000000000000000000000000000000000000000000000000000000000000000000555552205255555025055255555505255555025552550550
5d5510015555255555552555555555555555555555550555555555555552500500dd4150051000005500005d5550000055550005054555525555555255052555
55dd00100255552555255555525525255555555555550515001001105010000410455115500000002505105d5510000055d50005052055525520555505255552
555d00150250555525551552555555155555555555555005505505501151000510454000510000005050004555500000555d1000520552550525552525250555
55d5100550552205555522550550225552055550555055005005000055001105005550100510000050500045d550000055550000555525052505205025555550
55d510005525055055205502525550555555522520555555550225200522000401550155000000000550005d5550000055dd0015005525502255502255525525
555d10005205202255205552505255505555005555555055055555555505220500550000115000000205005555500000555d1005522002225052552550250555
54dd00150022555555552055525055555555525502555555555055052200500515505550550000002505004dd510000054551000055255025550555025555552
55551000055055052055255052552505250555525505555055555555052200550000000055000000550010555550000055d50005500525050225505255525555
5d5d10002555202550550220555505555555055055550555505505555055520000001005551000005050005555500000455d1000552525225052225555505520
555d00105025552502555055205552505555555550555505525552055002555520000055551000000550004d555000005d551000552055552250555205255525
45d501001025055502502502555055522055250555525522055055525220500550500005550000005500105d5550000055d50005005552050250555555022555
55dd100120055552552525500255550552505552550505502555505505555520025000055510000050050055d550000055dd0002055255225552552555550550
555510000552550025050025250525050525505505255025505555552505555555005055551000005550005555500000455d0100525555505555555552555525
5dd5000102550255250200052055502525052255052052255022052055550255200500555500000050050055555000005dd50000505550205525025005225055
5555110500022555025052255052555555500522525055002205555050255005205500155510000055050055d510000045551050025525252005252550552552
5555100022505552502550520525020520525055005255520555505225505525050000555510000025001055d510000055dd0010250025552525502522550525
55dd0000055502002555250552550555055252055552055205502505055202500250005555100000555000455550000055d50005002250550220502550552505
555d00055004552055505552505525555550552525002505525555225505502250500015551000000500005d5550000045541002055555555505000250255505
555510005250005000205000500005022052502500422015055105505010550055001555555000005505105d551000005d5d0100025025002525225505555252
55dd10000555500520055055055502550555550555550555555555515555515502050005d550000050500055d5100000555d0001500555455025555022555502
55d5000505505502550250520505505255505552250025155515555155555500550000555550000025000055d550000054d51000252555552552002255550555
555d10010220055002005200550020502052502055255055155555555555151120200055d5500000050200555550000055d51000052550250255555505525555
555d00005505205000521055002505505255055520025055515555155555551020500015555000000200105dd5100000455d1005505520255255202255555255
55d5010050051002200550022055055550220255555055515555515551515500550010555d50000055000055d510000054551000225055555550555550250550
55dd000502500250152055005001502505505500225501555555555555515510020500555550000050250045551000005dd51001052252505552525025552555
555d1001055052005500520052505055022520225005551551551511555d511055000055d55000000500005d5510000055551005050502525502055255205555
55d510005550055002211022005055225555502555552500111511111151101050200005d550000025000055d510000045d50005552555505555225550555205
55d51000502005220050500501200550550555502550551510111105511010005505015455500000520500555510000055dd0100505525255555555025525555
555d100150205005555255552505525025520250255550155555155551555500550500155550000002050055d5100000555d1001505555055525055555555525
5555100055505050055555502555055250525055505505555555555555555510500000555550000025000055d51000005d5d0010225522555555255552552555
555d00100500505502505525052505550250552505555555555555555555155055500155555000005050005555100000545d0050155055552555555555555555
555d00050220120555555005520555052555055555055055555551555155115005050055d55000000250005d5550000055dd100ddd6666666666666666666666
55dd0100505105505505555555555555500525055555515555155155555551105500005555500000020000555510000025550555055555055205255250055250
55551000505105000555555205205550552555550550255515555555155155005050005555500000550500555410000005225525525555520525555555225555
55d51000155055020250555255550220255055055552505555515555dd555550550500555550000005050015d510000025555200255252052555055525555225
55550000520050200022500550525055025550555055015555551555d555d510550000555d500000050000555550000055555555555055255052055555005505
5d5d100105500050205555552550055505555025555555011111115515555150505000555d500000502000555510000055250022055525555250255502552002
555d00050020500502205250550202255500555505505500111011111551101020500155d550000050001005d510000002252552552555502505455505552502
55d50000552002200550502202025005555555555550215010550515505555505500005555500000020050145510000055055205525505555225555225255025
55d51000205100052055555550552550555505505505501555555555555555005505005555500000005550505500000020520555500255550550525550525502
5d5d100000205200250250202250022500050005005555555515555555d55550050001555d500000155555555510000052555520222055525552505252505202
55550001250051500525502505555505055055055050550555555555dd55d5502205005555500000005500000010000052052055552055055505555205525555
55dd00000250052002505250550550550550550055005115555555555555555050050055d5500000004440155000000055555552555205200225525555020525
554d001005500500200255502205552500050055050550555551515dd55d555055500055555000001045d1050150000025555502505255225550255525550250
5d4510055025002055255025055505515505505505505555155155515555511010000055dd50000050d541051100000050220525505025555555555555555555
55dd000000210020002550052555055105505500505051151155115555555100555000555550000000d5d0550510000055505550252025002502502205202002
4d55000155002005005055555055505500500550205050011000010110110100505000555d5000000045d5550510000005525025555552250255250525520225
5d551000025051020225525055505551005500500500550000000000000000105005005555500000014540055500000022550225502205520255555052055555
555d10050020000000000000000000510500500505055100011110110110151055000055d5500000000000000000000055025550255255055025055250552055
55d5000155055520201255555555555015005505005155525555555200252555055000555d500000000000000000000055255055550552252555550555555502
45dd0000055550250250550025055055005515155150550255002502552005250500005555500000000000000000000005205255552505205505555525055552
5d5d10050025020155250525055055055555555555550255052500250505500525050055d5500000000000000000000055555250255525052255055555255020
555d00005505250220052005505555055055105055050505505555002505525050050055d5500000000000000000000020555555555055555555525050255025
55dd000050055050055050205505005200505550050550055000220550500550500000555d500000000000000000000055555055555550525055505550202500
55d5000005000050050050500500500055000005005005500500000500500002002000555d500000000000000000000055555555055555555555555552502505
555d1000020050050005000500500500000500505000000000250000050050050000005d55500000000000000000000055502552255555550555052502550054
5d5500000000000000000100000000050000000000015000100001000000010001001015d5500000000000000000000055555055055055555555550525022005
55d50001005101500110010051005001011011000100001005005500501100100050001555500000000000000000000055555255255552505550225525055205
55d511105551550015555555515555555555555555555555555551555555555555515005dd500000000000000000000055025500255555555550550055200004
5d5555555555555555555555555555555555555555555555515555550555555555555545d5500000000000000000000052555555555505555052552255002505
5555555555555555555555555555555555555555555555555555555555555555555555d555500000000000000000000055555555555550000010000001150005
55d555d55d5555d55555d55d55d555555d5555d555d555555d555555d5d5d55dd55d55dd55500000000000000000000055555555555050000500000000000025
55d5d55dd55d55d5dd5d5d55d55d5ddd5d55d5d5555d555d55555dd5d555d5555d5d555dd5500000000000000000000055555555555550555555555550505005
555551555555555555111511111511111111111111111511111111111111015101101110110000000000000000000000d66d6666dddd55555555525522525555
__map__
0000000a2b2c2d2e2f4a4b4c4d00010000000000000000000000000000000000000000000000000000000000000000000000000000000000000000000000000000000000000000000000000000000000000000000000000000000000000000000000000000000000000000000000000000000000000000000000000000000000
0000003a3b3c3d3e3f5a5b5c5d00000000000000000000000000000000000000000000000000000000000000000000000000000000000000000000000000000000000000000000000000000000000000000000000000000000000000000000000000000000000000000000000000000000000000000000000000000000000000
0000004e4f6a6b6c6d6e6f8a8b00000000000000000000000000000000000000000000000000000000000000000000000000000000000000000000000000000000000000000000000000000000000000000000000000000000000000000000000000000000000000000000000000000000000000000000000000000000000000
0000005e5f7a7b7c7d7e7f9a9b00000000000000000000000000000000000000000000000000000000000000000000000000000000000000000000000000000000000000000000000000000000000000000000000000000000000000000000000000000000000000000000000000000000000000000000000000000000000000
0000008c8d8e8fcccdcecfaaab00000000000000000000000000000000000000000000000000000000000000000000000000000000000000000000000000000000000000000000000000000000000000000000000000000000000000000000000000000000000000000000000000000000000000000000000000000000000000
0000009c9d9e9fdcdddedfbabb00000000000000000000000000000000000000000000000000000000000000000000000000000000000000000000000000000000000000000000000000000000000000000000000000000000000000000000000000000000000000000000000000000000000000000000000000000000000000
000000acadaeafecedeeefcacb00000000000000000000000000000000000000000000000000000000000000000000000000000000000000000000000000000000000000000000000000000000000000000000000000000000000000000000000000000000000000000000000000000000000000000000000000000000000000
000000bcbdbebffcfdfeffdadb00000000000000000000000000000000000000000000000000000000000000000000000000000000000000000000000000000000000000000000000000000000000000000000000000000000000000000000000000000000000000000000000000000000000000000000000000000000000000
